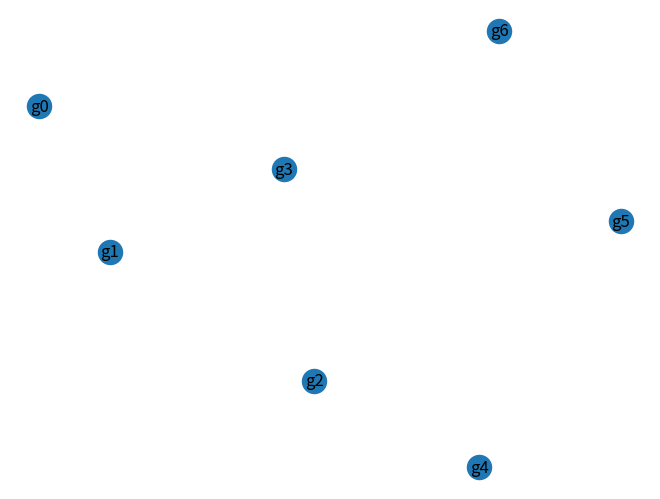

Reproduce this figure in Python.
from matplotlib import pyplot as plt
import numpy as np
import networkx as nx

expdict = {
    'g0': 65,
    'g1': 53,
    'g2': 65,
    'g3': 53,
    'g4': 52,
    'g5': 64,
    'g6': 6,
    'g7': 6,
    'g8': 6,
    'g9': 2,
    'g10': 6,
    'g11': 7,
    'g12': 4,
    'g13': 3,
    'g14': 1,
    'g15': 6,
    'g16': 6,
    'g17': 6,
    'g18': 3,
    'g19': 6,
    'g20': 7,
    'g21': 4,
    'g22': 3,
    'g23': 6,
    'g24': 6,
    'g25': 6,
    'g26': 3,
    'g27': 6,
    'g28': 7,
    'g29': 4,
    'g30': 3,
    'gp0': 1,
    'gp1': 1,
    'gp2': 1,
    'gp3': 1,
    'gp4': 1,
    'gp5': 1,
    'gp6': 1,
    'gp7': 1,
    'gp8': 1,
    'gp9': 1,
    'gp10': 1,
    'gp11': 1,
    'gp12': 1,
    'gp13': 1,
    'gp14': 1,
    'gp15': 1,
    'gp16': 1,
    'gp17': 1,
    'gp18': 1,
    'gp19': 1,
    'gp20': 1,
    'gp21': 1
}

pos_copy = {
    'g0': [-1., 0.23551616],
    'g1': [-0.76203491, -0.03619811],
    'g2': [-0.07089636, -0.27689165],
    'g3': [-0.17387499, 0.11831481],
    'g4': [0.48751594, -0.4377812],
    'g5': [0.96534748, 0.02099123],
    'g6': [0.55394284, 0.37604875]
}
# print(pos_copy)
poskeys = pos_copy.keys()
# print(poskeys)
for i in poskeys:
    pos_copy[i] = np.array(pos_copy[i])
# print(pos_copy)

G = nx.Graph()
G.add_nodes_from(list(poskeys))
nx.draw(G, pos_copy, with_labels=True)

plt.show()


"""
确认节点位于哪一象限
返回各个象限的节点-权重字典
"""
def posCal(posdict):
    Z1_dict = {}
    Z2_dict = {}
    Z3_dict = {}
    Z4_dict = {}
    for key in posdict.keys():

        val = posdict[key]
        x = val[0]
        y = val[1]

        if x>0 and y>0 :
            Z1_dict[key] = expdict[key]
            print("1")
        elif x>0 and y<0 :
            Z4_dict[key] = expdict[key]
            print("4")
        elif x<0 and y>0 :
            Z2_dict[key] = expdict[key]
            print("2")
        else :
            Z3_dict[key] = expdict[key]
            print("3")
    print(Z1_dict, Z2_dict, Z3_dict, Z4_dict)

    return Z1_dict, Z2_dict, Z3_dict, Z4_dict


"""
输入节点-权值字典
返回字典中权值总和
返回目标节点用作输出信息
"""
def weightCal(targdict):

    targkey = list(targdict.keys())
    weightsum = 0
    for i in targkey:
        val = targdict[i]
        weightsum = weightsum + val
    return targkey, weightsum
